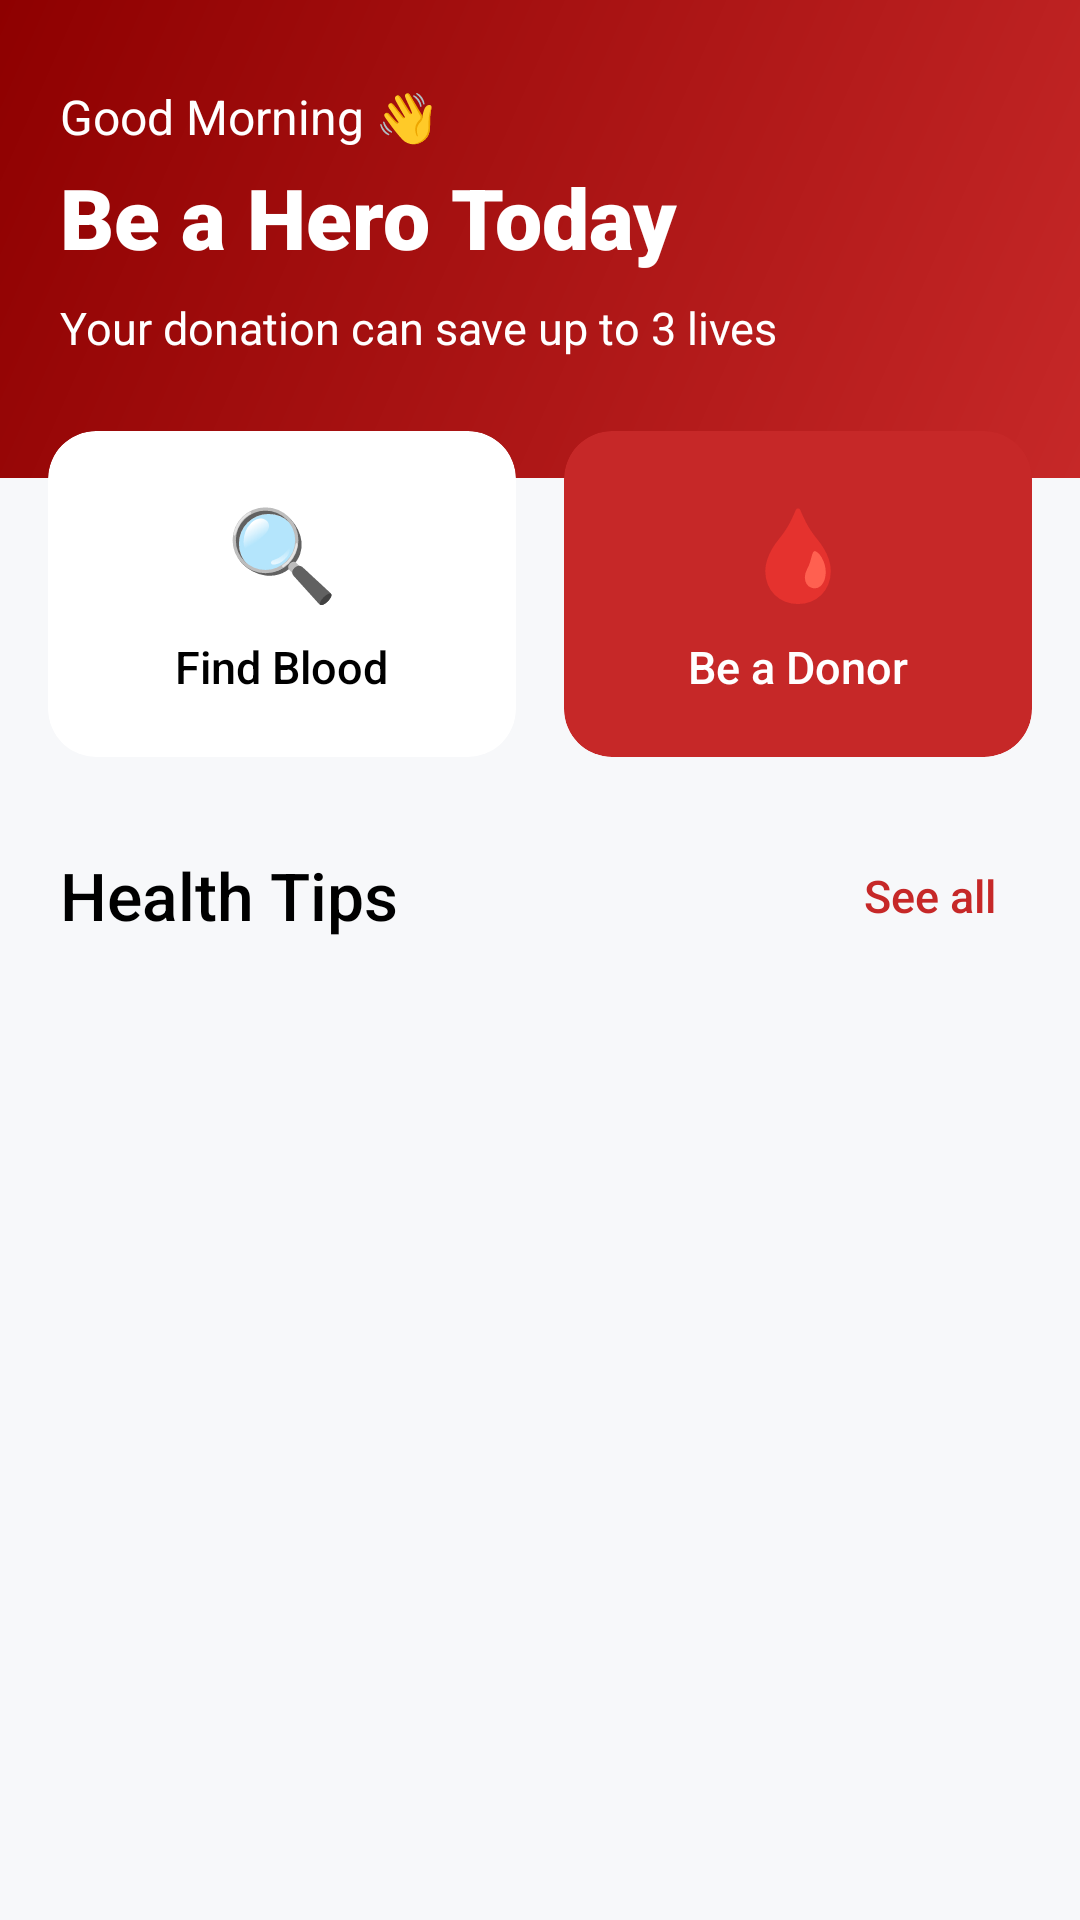

Write the Android layout XML for this screen, with the resource values it uses.
<!-- AndroidManifest.xml: application theme Theme.BDoner -->
<!-- res/layout/activity_home.xml -->
<?xml version="1.0" encoding="utf-8"?>
<ScrollView xmlns:android="http://schemas.android.com/apk/res/android"
    xmlns:app="http://schemas.android.com/apk/res-auto"
    android:layout_width="match_parent"
    android:layout_height="match_parent"
    android:background="@color/background_grey"
    android:fillViewport="true">

    <LinearLayout
        android:layout_width="match_parent"
        android:layout_height="wrap_content"
        android:orientation="vertical">

        
        <LinearLayout
            android:layout_width="match_parent"
            android:layout_height="wrap_content"
            android:background="@drawable/bg_red_gradient"
            android:orientation="vertical"
            android:paddingStart="20dp"
            android:paddingEnd="20dp"
            android:paddingTop="28dp"
            android:paddingBottom="40dp">

            <TextView
                android:layout_width="wrap_content"
                android:layout_height="wrap_content"
                android:text="Good Morning 👋"
                android:textColor="#FFFFFF"
                android:textSize="16sp" />

            <TextView
                android:layout_width="wrap_content"
                android:layout_height="wrap_content"
                android:text="Be a Hero Today"
                android:textColor="#FFFFFF"
                android:textSize="28sp"
                android:fontFamily="sans-serif-black"
                android:layout_marginTop="4dp" />

            <TextView
                android:layout_width="wrap_content"
                android:layout_height="wrap_content"
                android:text="Your donation can save up to 3 lives"
                android:textColor="#FFFFFF"
                android:textSize="15sp"
                android:layout_marginTop="8dp" />

        </LinearLayout>

        
        <LinearLayout
            android:layout_width="match_parent"
            android:layout_height="wrap_content"
            android:orientation="horizontal"
            android:paddingStart="16dp"
            android:paddingEnd="16dp"
            android:layout_marginTop="-16dp"
            android:layout_marginBottom="8dp">

            
            <androidx.cardview.widget.CardView
                android:id="@+id/cardFindBlood"
                android:layout_width="0dp"
                android:layout_height="wrap_content"
                android:layout_weight="1"
                android:layout_marginEnd="8dp"
                android:clickable="true"
                android:focusable="true"
                app:cardCornerRadius="16dp"
                app:cardElevation="6dp"
                app:cardBackgroundColor="@color/white">

                <LinearLayout
                    android:layout_width="match_parent"
                    android:layout_height="wrap_content"
                    android:orientation="vertical"
                    android:gravity="center"
                    android:padding="20dp">

                    <TextView
                        android:layout_width="wrap_content"
                        android:layout_height="wrap_content"
                        android:text="🔍"
                        android:textSize="30sp" />

                    <TextView
                        android:layout_width="wrap_content"
                        android:layout_height="wrap_content"
                        android:text="Find Blood"
                        android:textSize="15sp"
                        android:fontFamily="sans-serif-medium"
                        android:textColor="@color/black"
                        android:layout_marginTop="8dp" />

                </LinearLayout>
            </androidx.cardview.widget.CardView>

            
            <androidx.cardview.widget.CardView
                android:id="@+id/cardBecomeDonor"
                android:layout_width="0dp"
                android:layout_height="wrap_content"
                android:layout_weight="1"
                android:layout_marginStart="8dp"
                android:clickable="true"
                android:focusable="true"
                app:cardCornerRadius="16dp"
                app:cardElevation="6dp"
                app:cardBackgroundColor="@color/red_primary">

                <LinearLayout
                    android:layout_width="match_parent"
                    android:layout_height="wrap_content"
                    android:orientation="vertical"
                    android:gravity="center"
                    android:padding="20dp">

                    <TextView
                        android:layout_width="wrap_content"
                        android:layout_height="wrap_content"
                        android:text="🩸"
                        android:textSize="30sp" />

                    <TextView
                        android:layout_width="wrap_content"
                        android:layout_height="wrap_content"
                        android:text="Be a Donor"
                        android:textSize="15sp"
                        android:fontFamily="sans-serif-medium"
                        android:textColor="#FFFFFF"
                        android:layout_marginTop="8dp" />

                </LinearLayout>
            </androidx.cardview.widget.CardView>

        </LinearLayout>

        
        <LinearLayout
            android:layout_width="match_parent"
            android:layout_height="wrap_content"
            android:orientation="horizontal"
            android:paddingStart="20dp"
            android:paddingEnd="20dp"
            android:paddingTop="20dp"
            android:paddingBottom="10dp"
            android:gravity="center_vertical">

            <TextView
                android:id="@+id/tvTitle"
                android:layout_width="0dp"
                android:layout_height="wrap_content"
                android:layout_weight="1"
                android:text="Health Tips"
                android:textSize="22sp"
                android:fontFamily="sans-serif-medium"
                android:textColor="@color/black" />

            <TextView
                android:id="@+id/tvSeeAll"
                android:layout_width="wrap_content"
                android:layout_height="wrap_content"
                android:text="See all"
                android:textSize="15sp"
                android:textColor="@color/red_primary"
                android:fontFamily="sans-serif-medium"
                android:clickable="true"
                android:focusable="true"
                android:padding="8dp" />

        </LinearLayout>

        
        <LinearLayout
            android:id="@+id/healthContainer"
            android:layout_width="match_parent"
            android:layout_height="wrap_content"
            android:orientation="vertical"
            android:paddingStart="16dp"
            android:paddingEnd="16dp"
            android:paddingBottom="24dp" />

    </LinearLayout>
</ScrollView>
<!-- resources referenced by this layout -->
<resources>
  <color name="background_grey">#F7F8FA</color>
  <color name="black">#000000</color>
  <color name="red_primary">#C62828</color>
  <color name="white">#FFFFFF</color>
  <!-- drawable bg_red_gradient (drawable) -->
  <?xml version="1.0" encoding="utf-8"?>
  <shape xmlns:android="http://schemas.android.com/apk/res/android"
      android:shape="rectangle">
      <gradient
          android:startColor="#C62828"
          android:endColor="#8E0000"
          android:angle="135"
          android:type="linear" />
  </shape>
  <style name="Theme.BDoner" parent="Theme.MaterialComponents.DayNight.NoActionBar">
  
          
          <item name="colorPrimary">@color/red_primary</item>
          <item name="colorPrimaryDark">@color/red_dark</item>
          <item name="colorOnPrimary">@color/white</item>
  
          <item name="colorSecondary">@color/red_accent</item>
          <item name="colorOnSecondary">@color/white</item>
  
          
          <item name="android:colorBackground">@color/background_grey</item>
          <item name="colorSurface">@color/white</item>
  
          
          <item name="android:statusBarColor">@color/red_dark</item>
          <item name="android:navigationBarColor">@color/white</item>
          <item name="android:windowLightNavigationBar" tools:targetApi="o_mr1">true</item>
  
          
          <item name="android:textColorPrimary">@color/text_primary</item>
          <item name="android:textColorSecondary">@color/text_secondary</item>
  
          
          <item name="textInputStyle">@style/Widget.MaterialComponents.TextInputLayout.OutlinedBox</item>
          <item name="materialButtonStyle">@style/BDonerButtonStyle</item>
      </style>
  <color name="red_dark">#8E0000</color>
  <color name="red_accent">#FF5252</color>
  <color name="text_primary">#000000</color>
  <color name="text_secondary">#000000</color>
  <style name="BDonerButtonStyle" parent="Widget.MaterialComponents.Button">
          <item name="android:minHeight">56dp</item>
          <item name="android:textSize">17sp</item>
          <item name="android:fontFamily">sans-serif-medium</item>
          <item name="android:letterSpacing">0.04</item>
          <item name="cornerRadius">12dp</item>
          <item name="backgroundTint">@color/red_primary</item>
      </style>
</resources>
